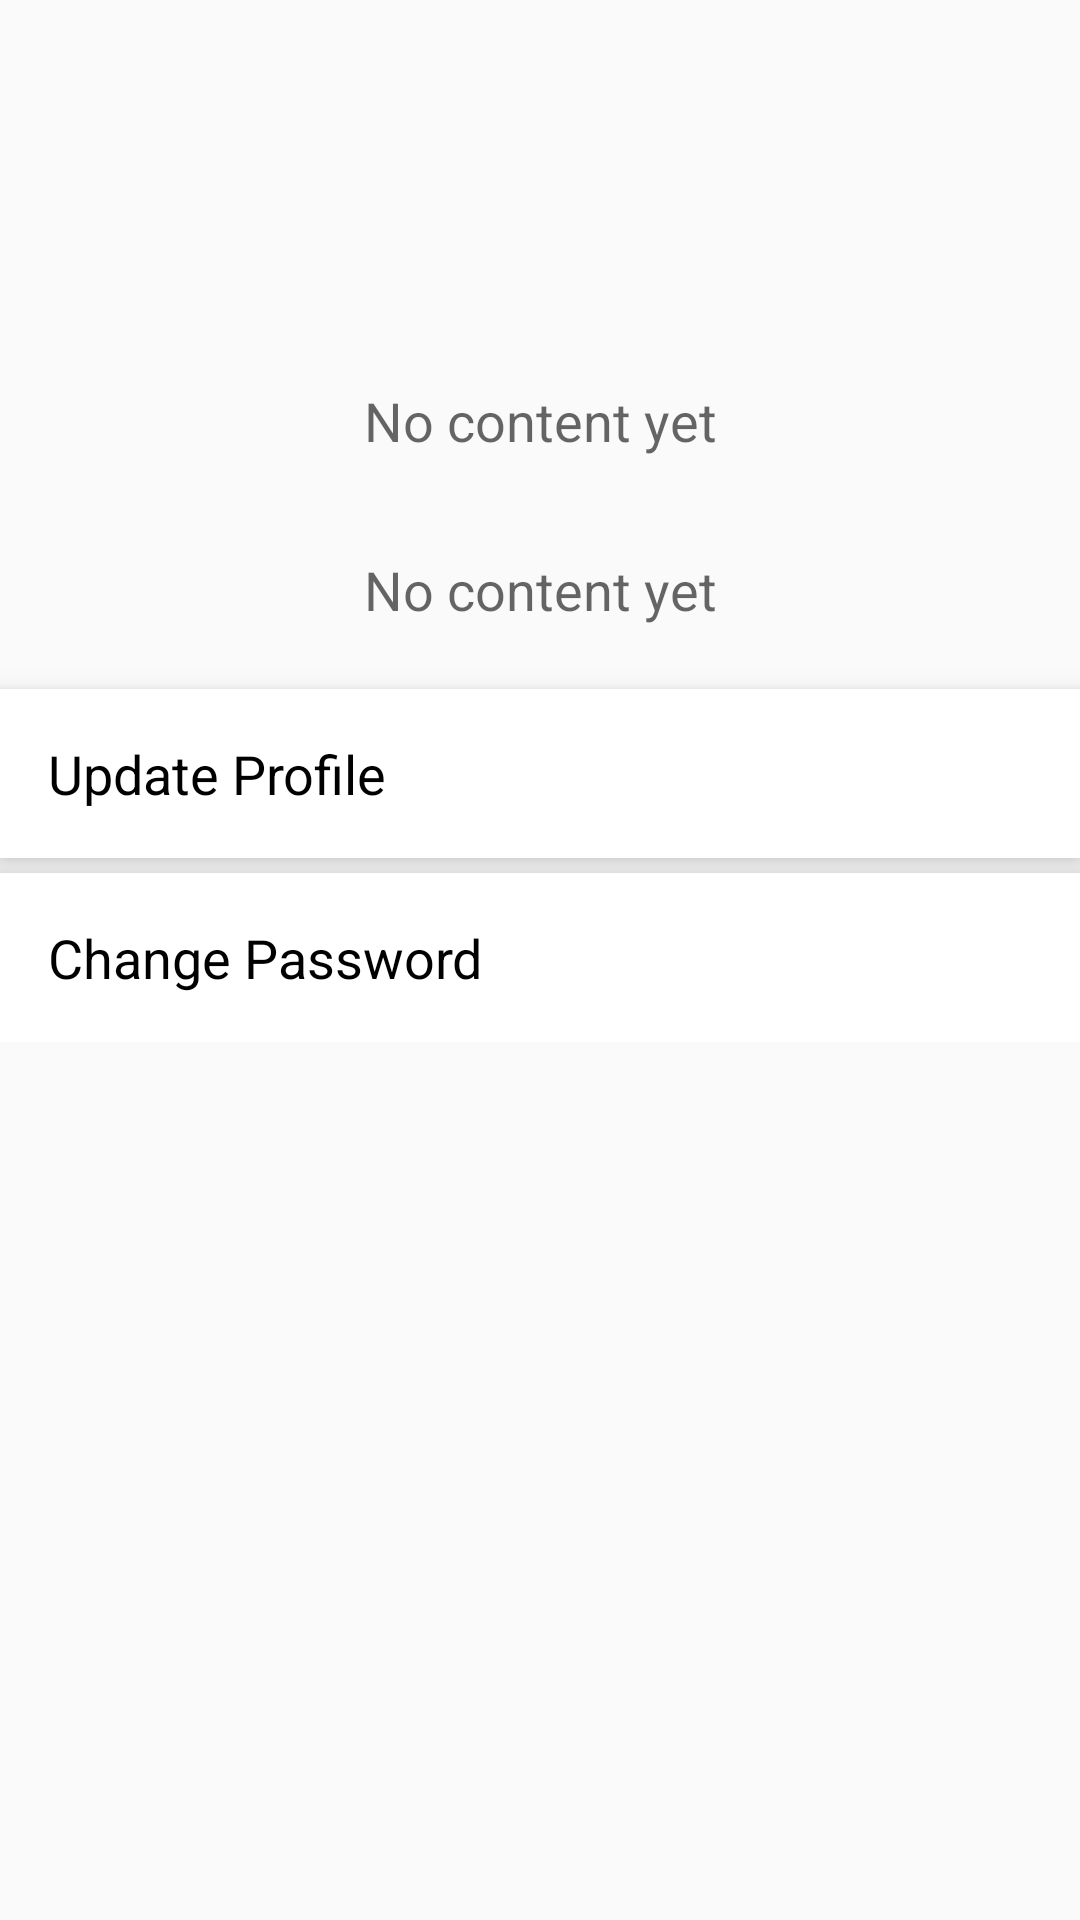

Produce the Android XML layout that renders to this screen, including the resource entries it uses.
<!-- AndroidManifest.xml: application theme Theme.MoMECAREFoundation -->
<!-- res/layout/fragment_profile.xml -->
<?xml version="1.0" encoding="utf-8"?>
<androidx.constraintlayout.widget.ConstraintLayout xmlns:android="http://schemas.android.com/apk/res/android"
    xmlns:app="http://schemas.android.com/apk/res-auto"
    android:layout_width="match_parent"
    android:layout_height="match_parent">

    <androidx.core.widget.ContentLoadingProgressBar
        android:id="@+id/progressBar"
        style="@style/Widget.AppCompat.ProgressBar.Horizontal"
        android:layout_width="match_parent"
        android:layout_height="@dimen/progress_height"
        android:indeterminate="true"
        android:padding="0dp"
        android:progressTint="@color/colorPrimary"
        android:visibility="invisible"
        app:layout_constraintEnd_toEndOf="parent"
        app:layout_constraintStart_toStartOf="parent"
        app:layout_constraintTop_toTopOf="parent" />

    <androidx.core.widget.NestedScrollView
        android:layout_width="match_parent"
        android:layout_height="match_parent"
        app:layout_constraintBottom_toBottomOf="parent"
        app:layout_constraintEnd_toEndOf="parent"
        app:layout_constraintStart_toStartOf="parent"
        app:layout_constraintTop_toTopOf="@+id/progressBar">

        <LinearLayout
            android:layout_width="match_parent"
            android:layout_height="match_parent"
            android:layout_gravity="start"
            android:gravity="start"
            android:orientation="vertical">

            <ImageView
                android:id="@+id/imageViewIcon"
                android:layout_width="@dimen/category_inner_icon_height"
                android:layout_height="@dimen/category_inner_icon_height"
                android:layout_gravity="center"
                android:layout_margin="@dimen/activity_horizontal_margin"
                app:layout_constraintEnd_toEndOf="parent"
                app:layout_constraintStart_toStartOf="parent"
                app:layout_constraintTop_toTopOf="parent" />

            <TextView
                android:id="@+id/textViewName"
                android:layout_width="match_parent"
                android:layout_height="wrap_content"
                android:layout_margin="@dimen/activity_horizontal_margin"
                android:gravity="center"
                android:text="@string/not_content"
                android:textAppearance="@style/TextAppearance.AppCompat.Medium"
                app:layout_constraintEnd_toEndOf="parent"
                app:layout_constraintStart_toStartOf="parent"
                app:layout_constraintTop_toBottomOf="@+id/imageViewIcon" />

            <TextView
                android:id="@+id/textViewNumber"
                android:layout_width="match_parent"
                android:layout_height="wrap_content"
                android:layout_margin="@dimen/activity_horizontal_margin"
                android:gravity="center"
                android:text="@string/not_content"
                android:textAppearance="@style/TextAppearance.AppCompat.Medium"
                app:layout_constraintEnd_toEndOf="parent"
                app:layout_constraintStart_toStartOf="parent"
                app:layout_constraintTop_toBottomOf="@+id/textViewName" />


            <com.google.android.material.card.MaterialCardView
                android:id="@+id/materialCardViewProfile"
                style="@style/BaseCardViewStyle"
                android:layout_width="match_parent"
                android:layout_height="wrap_content"
                android:layout_marginTop="@dimen/item_spacing"
                app:layout_constraintBottom_toBottomOf="parent"
                app:layout_constraintEnd_toEndOf="parent"
                app:layout_constraintStart_toStartOf="parent">


                <TextView
                    style="@style/TextAppearance.AppCompat.Medium"
                    android:layout_width="match_parent"
                    android:layout_height="wrap_content"
                    android:layout_margin="@dimen/item_margin"
                    android:gravity="center_vertical"
                    android:maxLines="1"
                    android:text="Update Profile"
                    android:textColor="@color/black"
                    app:layout_constraintEnd_toEndOf="parent"
                    app:layout_constraintStart_toStartOf="parent" />


            </com.google.android.material.card.MaterialCardView>

            <com.google.android.material.card.MaterialCardView
                android:id="@+id/materialCardViewPassword"
                style="@style/BaseCardViewStyle"
                android:layout_width="match_parent"
                android:layout_height="wrap_content"
                android:layout_marginTop="@dimen/item_spacing"
                app:layout_constraintBottom_toBottomOf="parent"
                app:layout_constraintEnd_toEndOf="parent"
                app:layout_constraintStart_toStartOf="parent">


                <TextView
                    style="@style/TextAppearance.AppCompat.Medium"
                    android:layout_width="match_parent"
                    android:layout_height="wrap_content"
                    android:layout_margin="@dimen/item_margin"
                    android:gravity="center_vertical"
                    android:maxLines="1"
                    android:text="Change Password"
                    android:textColor="@color/black"
                    app:layout_constraintEnd_toEndOf="parent"
                    app:layout_constraintStart_toStartOf="parent" />


            </com.google.android.material.card.MaterialCardView>


        </LinearLayout>


    </androidx.core.widget.NestedScrollView>


</androidx.constraintlayout.widget.ConstraintLayout>
<!-- resources referenced by this layout -->
<resources>
  <color name="black">#FF000000</color>
  <color name="colorPrimary">#6e01ac</color>
  <dimen name="activity_horizontal_margin">16dp</dimen>
  <dimen name="category_inner_icon_height">80dp</dimen>
  <dimen name="item_margin">16dp</dimen>
  <dimen name="item_spacing">5dp</dimen>
  <dimen name="progress_height">4dp</dimen>
  <string name="not_content">No content yet</string>
  <style name="BaseCardViewStyle" parent="MaterialCardViewStyle">
          <item name="cardElevation">@dimen/card_elevation</item>
          <item name="cardCornerRadius">@dimen/corner_radius</item>
          <item name="cardBackgroundColor">@color/white</item>
          <item name="cardMaxElevation">@dimen/card_elevation</item>
          <item name="cardPreventCornerOverlap">true</item>
          <item name="cardUseCompatPadding">false</item>
          <item name="contentPadding">0dp</item>
          <item name="android:layout_marginTop">0dp</item>
          <item name="android:layout_marginLeft">@dimen/negative_item_margin</item>
          <item name="android:layout_marginRight">@dimen/negative_item_margin</item>
          <item name="android:layout_marginBottom">0dp</item>
          <item name="android:padding">0dp</item>
      </style>
  <style name="Theme.MoMECAREFoundation" parent="Theme.MaterialComponents.DayNight.NoActionBar">
          <item name="colorPrimary">@color/colorPrimary</item>
          <item name="colorPrimaryVariant">@color/colorPrimaryDark</item>
          <item name="colorOnPrimary">@color/white</item>
          <item name="colorSecondary">@color/colorSecondary</item>
          <item name="colorSecondaryVariant">@color/colorSecondaryDark</item>
          <item name="colorOnSecondary">@color/black</item>
          <item name="android:statusBarColor" tools:targetApi="l">?attr/colorPrimaryVariant</item>
          <item name="bottomNavigationStyle">@style/Widget.App.BottomNavigationView</item>
          <item name="android:windowBackground">@color/colorBackground</item>
  
      </style>
  <style name="MaterialCardViewStyle" parent="Widget.MaterialComponents.CardView">
          <item name="cardElevation">@dimen/card_elevation</item>
          <item name="cardCornerRadius">@dimen/corner_radius</item>
          <item name="cardBackgroundColor">@color/white</item>
          <item name="rippleColor">@color/colorPrimary</item>
          <item name="cardMaxElevation">@dimen/card_elevation</item>
          <item name="cardPreventCornerOverlap">true</item>
          <item name="cardUseCompatPadding">false</item>
          <item name="contentPadding">0dp</item>
          <item name="android:layout_marginTop">0dp</item>
          <item name="android:layout_marginLeft">@dimen/negative_item_margin</item>
          <item name="android:layout_marginRight">@dimen/negative_item_margin</item>
          <item name="android:layout_marginBottom">0dp</item>
          <item name="android:padding">0dp</item>
      </style>
  <dimen name="card_elevation">6dp</dimen>
  <dimen name="corner_radius">0dp</dimen>
  <color name="white">#FFFFFFFF</color>
  <dimen name="negative_item_margin">0dp</dimen>
  <color name="colorPrimaryDark">#6e01ac</color>
  <color name="colorSecondary">#0054d0</color>
  <color name="colorSecondaryDark">#006aed</color>
  <style name="Widget.App.BottomNavigationView" parent="Widget.MaterialComponents.BottomNavigationView.Colored">
          <item name="materialThemeOverlay">@style/ThemeOverlay.App.BottomNavigationView</item>
      </style>
  <color name="colorBackground">#FBFAFB</color>
  <style name="ThemeOverlay.App.BottomNavigationView" parent="">
          <item name="colorPrimary">@color/colorPrimary</item>
          <item name="colorOnPrimary">@color/white</item>
      </style>
</resources>
